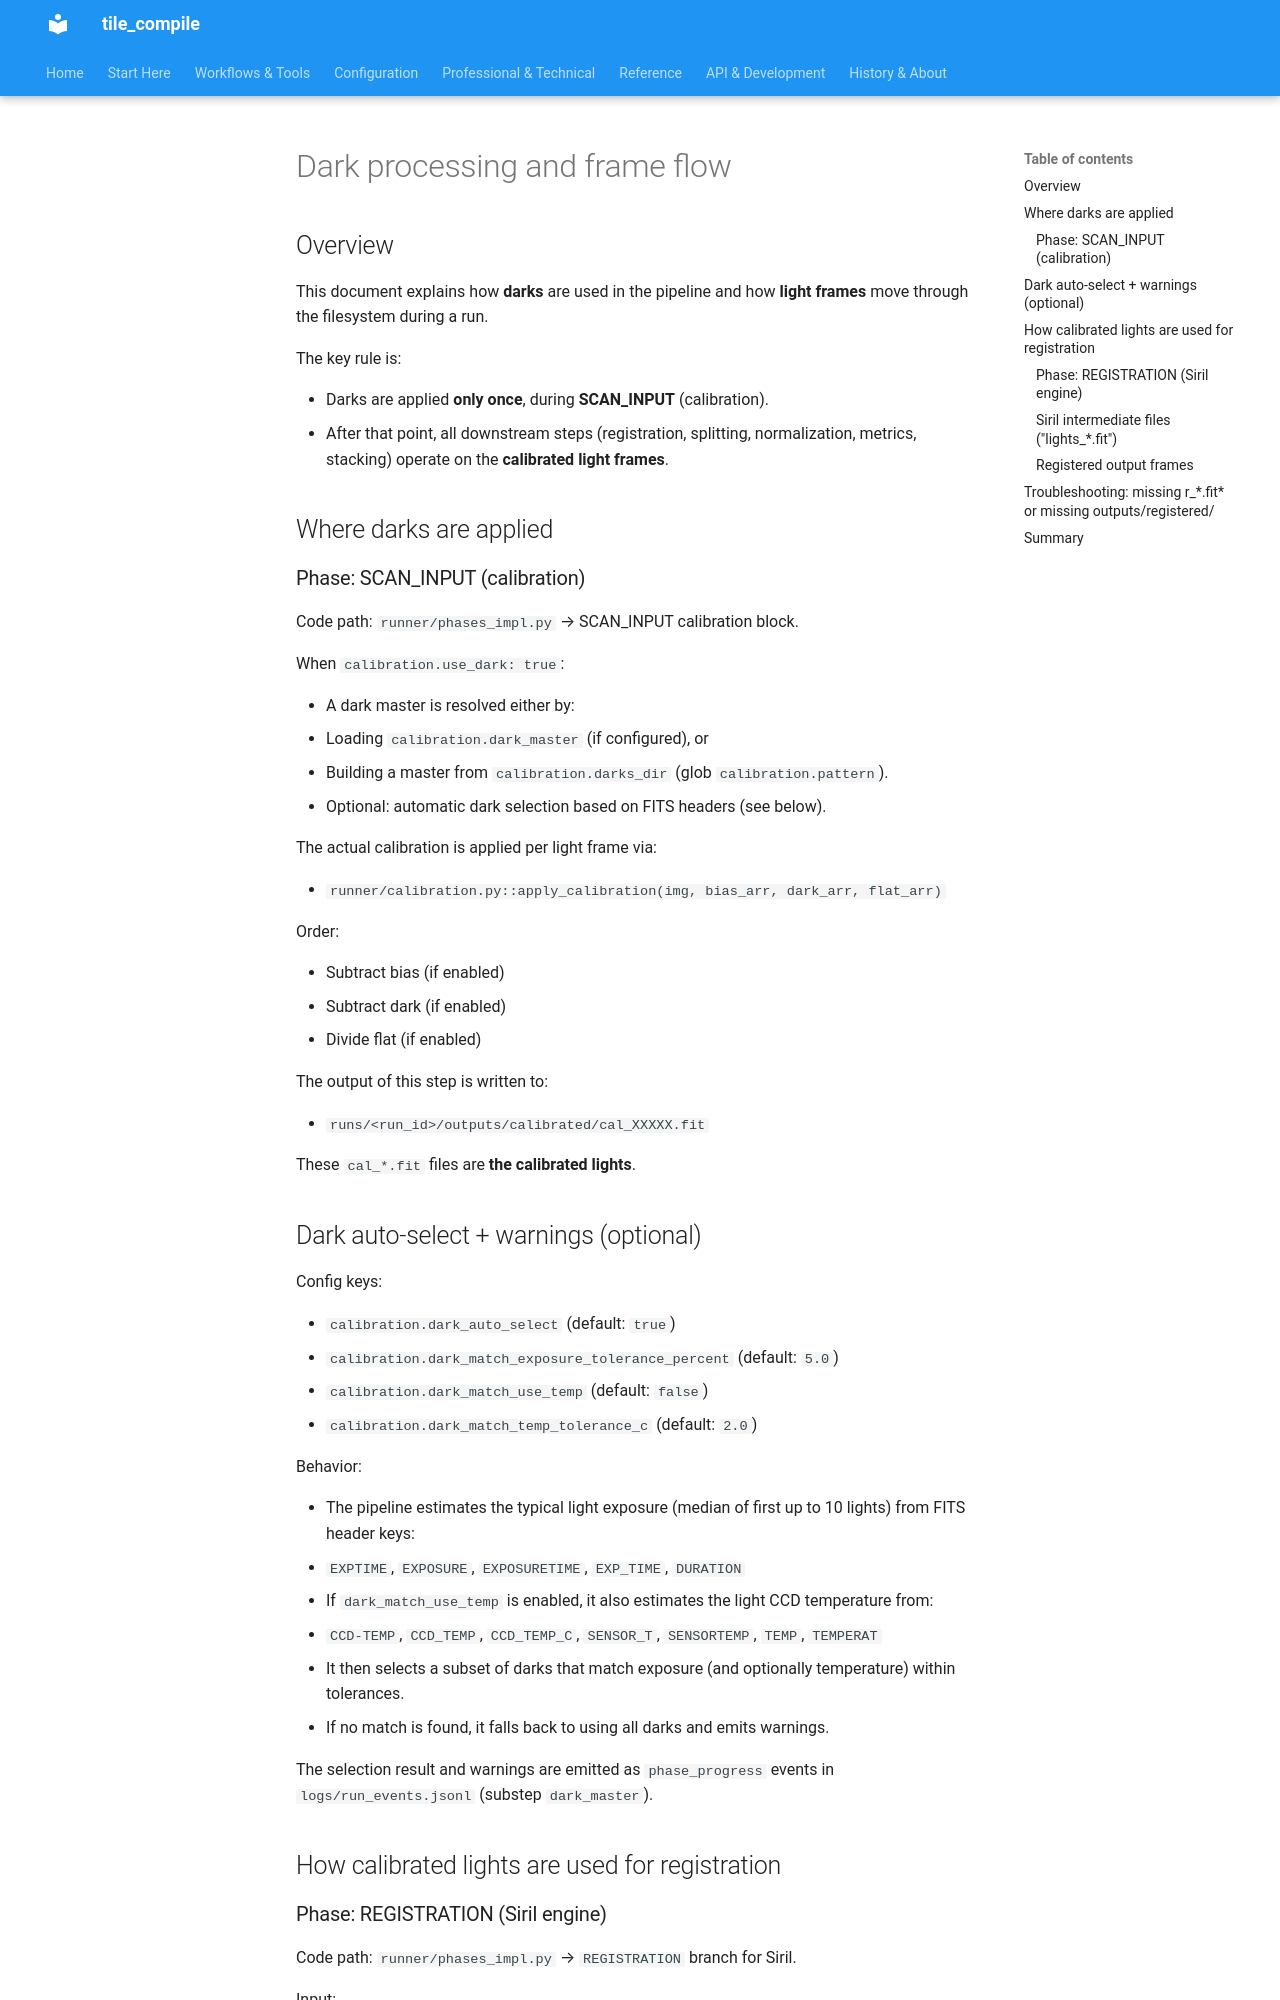

repository: jeamy/tile_compile · page: v3/attic/dark_processing/index.html · generator: mkdocs

# Dark processing and frame flow

## Overview
This document explains how **darks** are used in the pipeline and how **light frames** move through the filesystem during a run.

The key rule is:

- Darks are applied **only once**, during **SCAN_INPUT** (calibration).
- After that point, all downstream steps (registration, splitting, normalization, metrics, stacking) operate on the **calibrated light frames**.

## Where darks are applied
### Phase: SCAN_INPUT (calibration)
Code path: `runner/phases_impl.py` → SCAN_INPUT calibration block.

When `calibration.use_dark: true`:

- A dark master is resolved either by:
  - Loading `calibration.dark_master` (if configured), or
  - Building a master from `calibration.darks_dir` (glob `calibration.pattern`).
- Optional: automatic dark selection based on FITS headers (see below).

The actual calibration is applied per light frame via:

- `runner/calibration.py::apply_calibration(img, bias_arr, dark_arr, flat_arr)`

Order:

- Subtract bias (if enabled)
- Subtract dark (if enabled)
- Divide flat (if enabled)

The output of this step is written to:

- `runs/<run_id>/outputs/calibrated/cal_XXXXX.fit`

These `cal_*.fit` files are **the calibrated lights**.

## Dark auto-select + warnings (optional)
Config keys:

- `calibration.dark_auto_select` (default: `true`)
- `calibration.dark_match_exposure_tolerance_percent` (default: `5.0`)
- `calibration.dark_match_use_temp` (default: `false`)
- `calibration.dark_match_temp_tolerance_c` (default: `2.0`)

Behavior:

- The pipeline estimates the typical light exposure (median of first up to 10 lights) from FITS header keys:
  - `EXPTIME`, `EXPOSURE`, `EXPOSURETIME`, `EXP_TIME`, `DURATION`
- If `dark_match_use_temp` is enabled, it also estimates the light CCD temperature from:
  - `CCD-TEMP`, `CCD_TEMP`, `CCD_TEMP_C`, `SENSOR_T`, `SENSORTEMP`, `TEMP`, `TEMPERAT`
- It then selects a subset of darks that match exposure (and optionally temperature) within tolerances.
- If no match is found, it falls back to using all darks and emits warnings.

The selection result and warnings are emitted as `phase_progress` events in `logs/run_events.jsonl` (substep `dark_master`).

## How calibrated lights are used for registration
